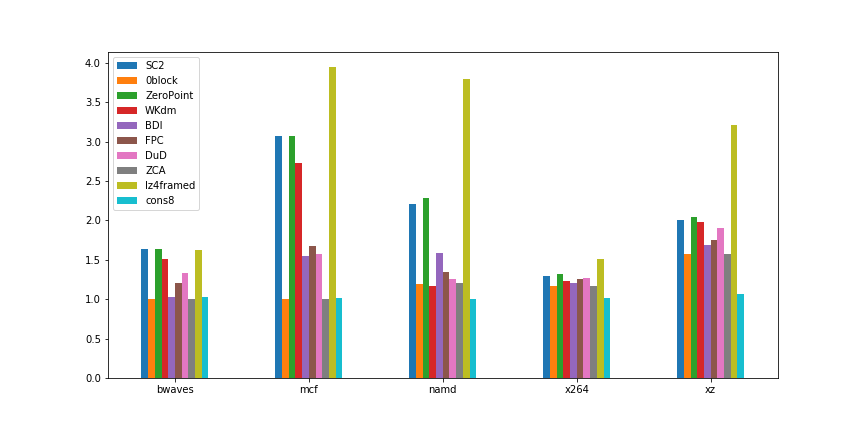

Values plotted in this chart, from the file beside it:
dataset, method, cr
bwaves, SC2, 1.64
bwaves, 0block, 1.001
bwaves, ZeroPoint, 1.64
bwaves, WKdm, 1.508
bwaves, BDI, 1.03
bwaves, FPC, 1.21
bwaves, DuD, 1.33
bwaves, ZCA, 1.00
bwaves, lz4framed, 1.624
mcf, SC2, 3.069
mcf, 0block, 1
mcf, ZeroPoint, 3.069
mcf, WKdm, 2.732
mcf, BDI, 1.55
mcf, FPC, 1.67
mcf, DuD, 1.57
mcf, ZCA, 1.00
mcf, lz4framed, 3.941
namd, SC2, 2.208
namd, 0block, 1.198
namd, ZeroPoint, 2.286
namd, WKdm, 1.167
namd, BDI, 1.58
namd, FPC, 1.34
namd, DuD, 1.25
namd, ZCA, 1.20
namd, lz4framed, 3.799
x264, SC2, 1.298
x264, 0block, 1.167
x264, ZeroPoint, 1.313
x264, WKdm, 1.225
x264, BDI, 1.20
x264, FPC, 1.25
x264, DuD, 1.27
x264, ZCA, 1.17
x264, lz4framed, 1.512
xz, SC2, 2.002
xz, 0block, 1.573
xz, ZeroPoint, 2.049
xz, WKdm, 1.98
xz, BDI, 1.69
xz, FPC, 1.75
xz, DuD, 1.90
xz, ZCA, 1.57
xz, lz4framed, 3.208
mcf, cons8, 1.02
x264, cons8, 1.01
bwaves, cons8, 1.03
xz, cons8, 1.06
namd, cons8, 1
